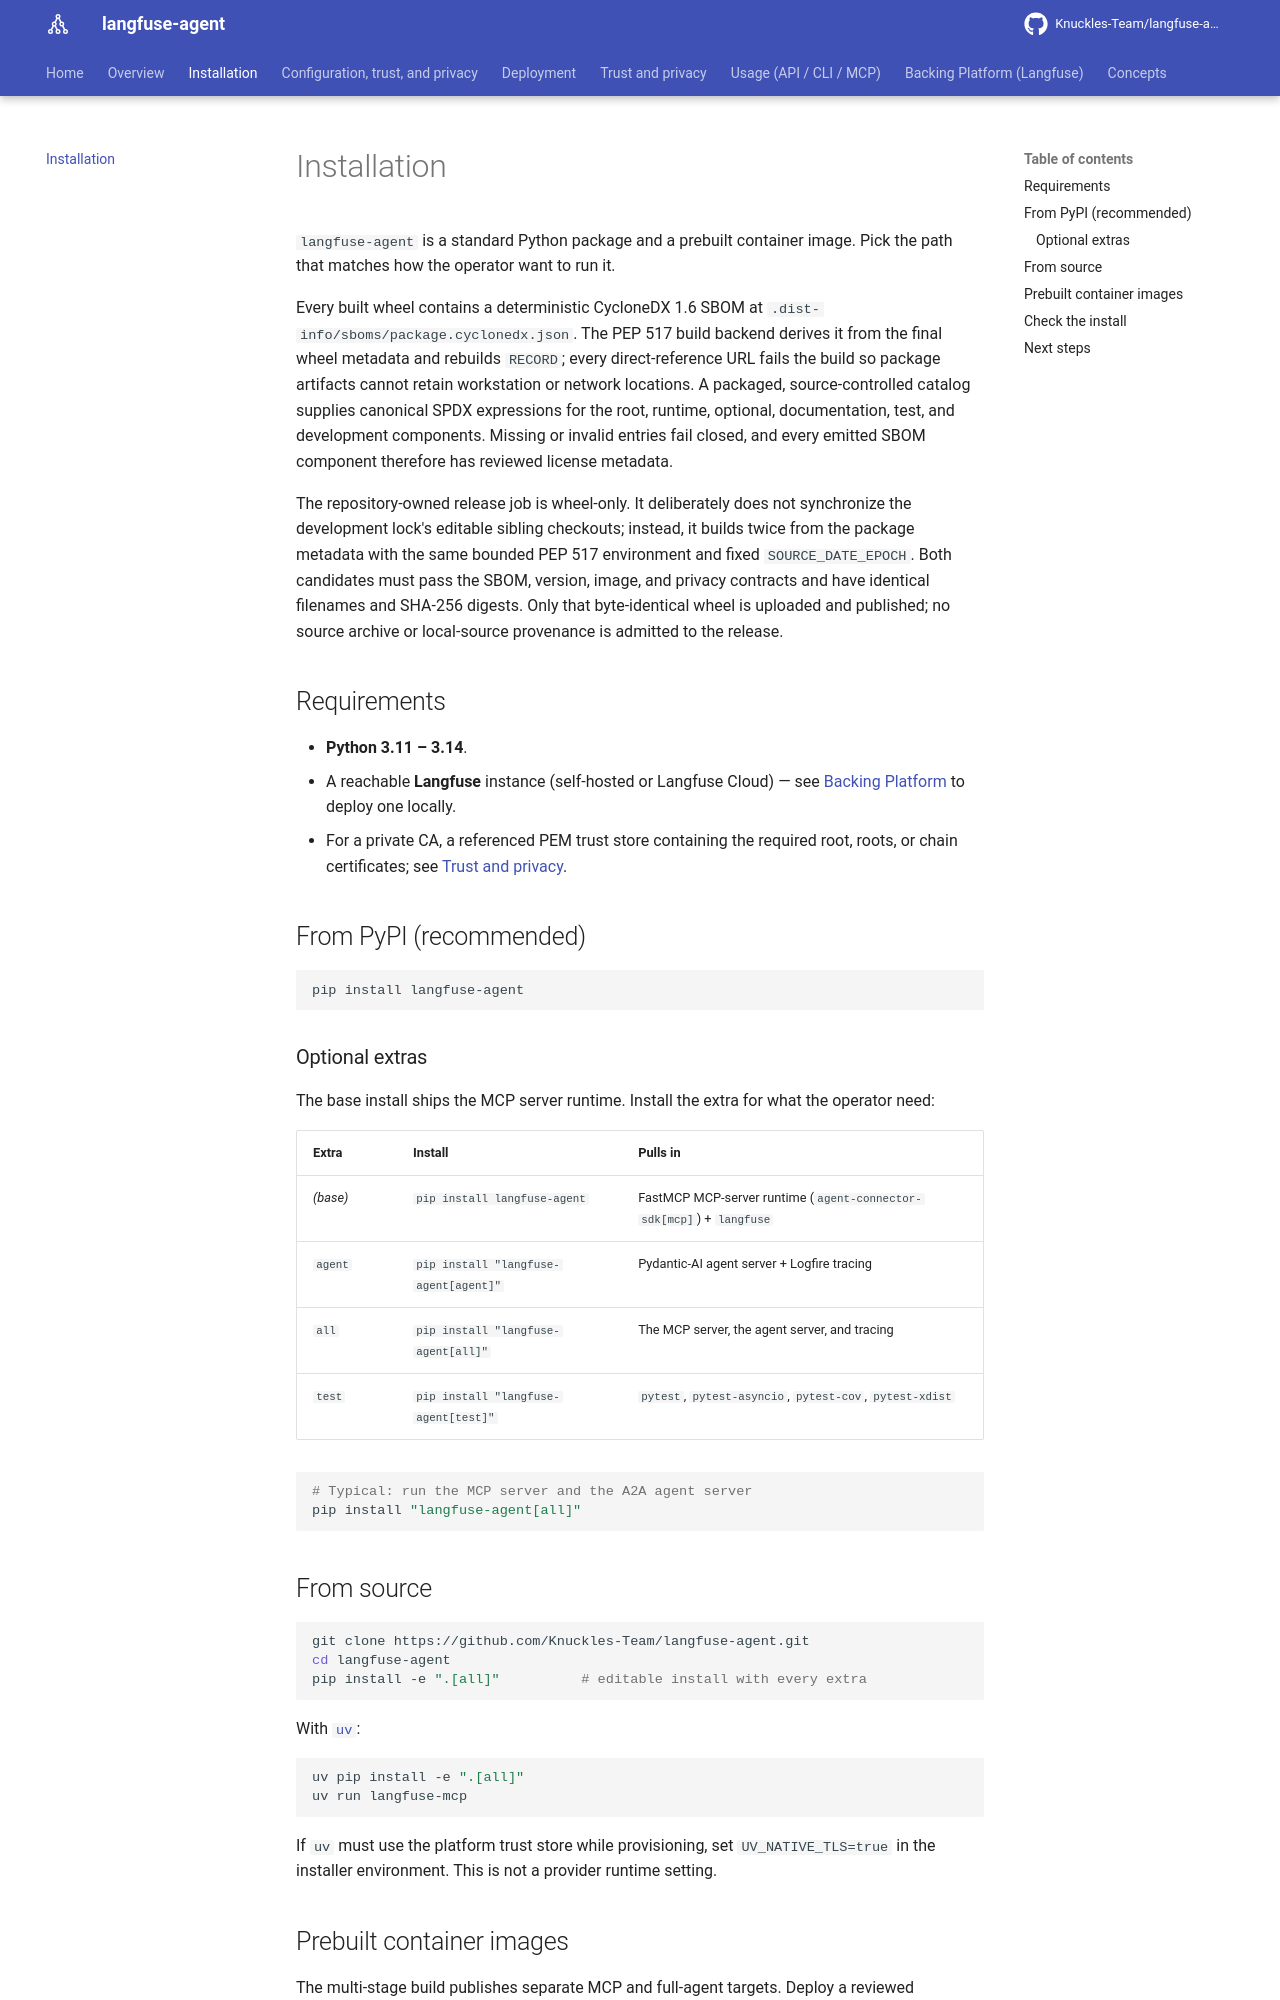

repository: Knuckles-Team/langfuse-agent · page: installation/index.html · generator: mkdocs

# Installation

`langfuse-agent` is a standard Python package and a prebuilt container image. Pick the
path that matches how the operator want to run it.

Every built wheel contains a deterministic CycloneDX 1.6 SBOM at
`.dist-info/sboms/package.cyclonedx.json`. The PEP 517 build backend derives it from the
final wheel metadata and rebuilds `RECORD`; every direct-reference URL fails the build so
package artifacts cannot retain workstation or network locations. A packaged,
source-controlled catalog supplies canonical SPDX expressions for the root, runtime,
optional, documentation, test, and development components. Missing or invalid entries
fail closed, and every emitted SBOM component therefore has reviewed license metadata.

The repository-owned release job is wheel-only. It deliberately does not synchronize the
development lock's editable sibling checkouts; instead, it builds twice from the package
metadata with the same bounded PEP 517 environment and fixed `SOURCE_DATE_EPOCH`. Both
candidates must pass the SBOM, version, image, and privacy contracts and have identical
filenames and SHA-256 digests. Only that byte-identical wheel is uploaded and published;
no source archive or local-source provenance is admitted to the release.

## Requirements

- **Python 3.11 – 3.14**.
- A reachable **Langfuse** instance (self-hosted or Langfuse Cloud) — see
  [Backing Platform](platform.md) to deploy one locally.
- For a private CA, a referenced PEM trust store containing the required root,
  roots, or chain certificates; see [Trust and privacy](trust-and-privacy.md).

## From PyPI (recommended)

```bash
pip install langfuse-agent
```

### Optional extras

The base install ships the MCP server runtime. Install the extra for what the operator need:

| Extra | Install | Pulls in |
|---|---|---|
| *(base)* | `pip install langfuse-agent` | FastMCP MCP-server runtime (`agent-connector-sdk[mcp]`) + `langfuse` |
| `agent` | `pip install "langfuse-agent[agent]"` | Pydantic-AI agent server + Logfire tracing |
| `all` | `pip install "langfuse-agent[all]"` | The MCP server, the agent server, and tracing |
| `test` | `pip install "langfuse-agent[test]"` | `pytest`, `pytest-asyncio`, `pytest-cov`, `pytest-xdist` |

```bash
# Typical: run the MCP server and the A2A agent server
pip install "langfuse-agent[all]"
```

## From source

```bash
git clone https://github.com/Knuckles-Team/langfuse-agent.git
cd langfuse-agent
pip install -e ".[all]"          # editable install with every extra
```

With [`uv`](https://docs.astral.sh/uv/):

```bash
uv pip install -e ".[all]"
uv run langfuse-mcp
```

If `uv` must use the platform trust store while provisioning, set
`UV_NATIVE_TLS=true` in the installer environment. This is not a provider
runtime setting.
